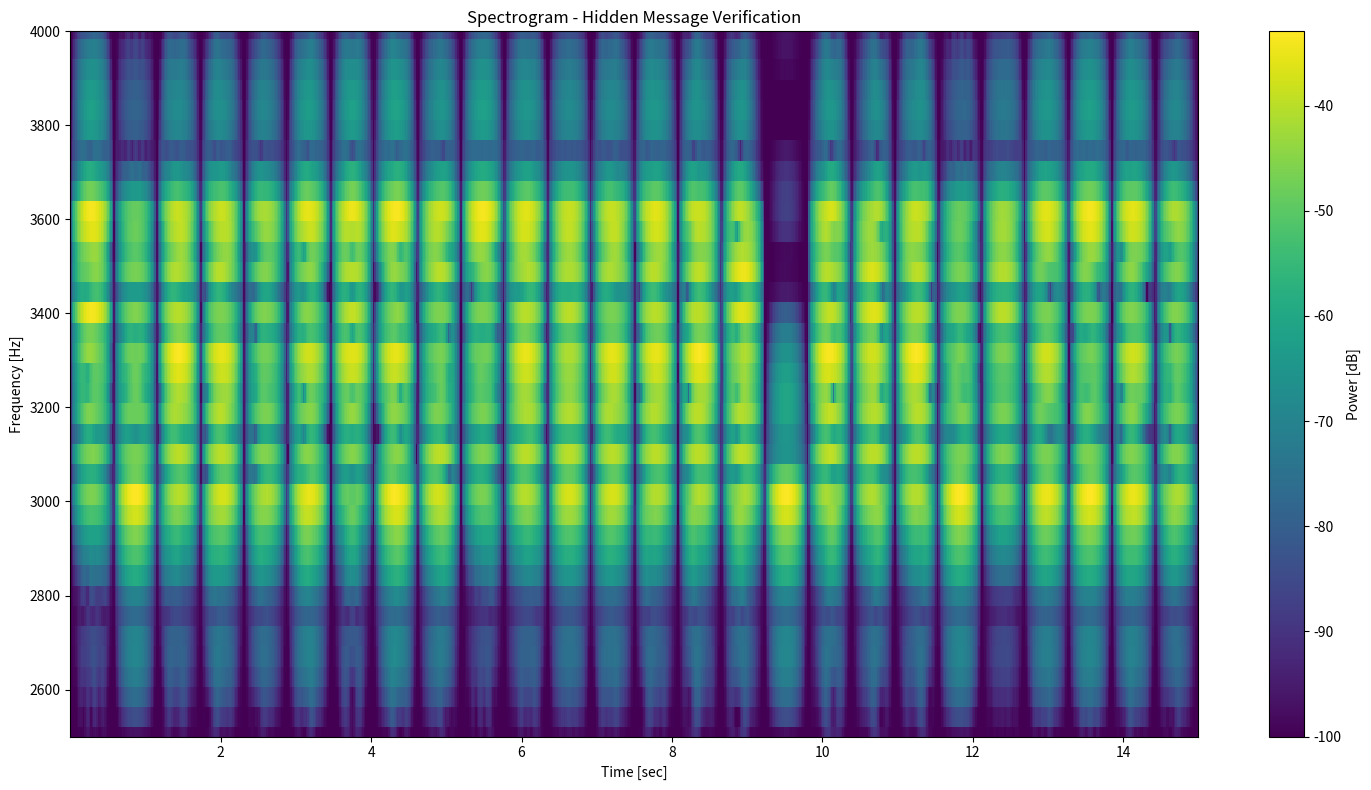

Recreate this plot in Python.
import numpy as np
import matplotlib.pyplot as plt
from scipy.io import wavfile
from scipy import signal
import string

def create_text_in_spectrogram(text, sample_rate=44100, duration=10, freq_range=(2000, 8000)):
    """
    Create an audio file with text hidden in the spectrogram
    """
    # Create time array
    t = np.linspace(0, duration, int(sample_rate * duration))
    audio = np.zeros_like(t)
    
    # Character mapping for spectrogram display
    char_patterns = {
        'F': [(0, 0), (0, 1), (0, 2), (0, 3), (0, 4), (1, 0), (1, 2), (2, 0), (2, 2)],
        'L': [(0, 0), (0, 1), (0, 2), (0, 3), (0, 4), (1, 4), (2, 4)],
        'A': [(0, 1), (0, 2), (0, 3), (0, 4), (1, 0), (1, 2), (2, 0), (2, 1), (2, 2), (2, 3), (2, 4)],
        'G': [(0, 1), (0, 2), (0, 3), (0, 4), (1, 0), (1, 2), (1, 4), (2, 0), (2, 2), (2, 3), (2, 4)],
        '{': [(1, 0), (1, 1), (1, 2), (1, 3), (1, 4), (0, 1), (0, 3), (2, 1), (2, 3)],
        '}': [(1, 0), (1, 1), (1, 2), (1, 3), (1, 4), (0, 1), (0, 3), (2, 1), (2, 3)],
        'S': [(0, 0), (0, 2), (0, 4), (1, 0), (1, 2), (1, 4), (2, 0), (2, 2), (2, 4)],
        'P': [(0, 0), (0, 1), (0, 2), (0, 3), (0, 4), (1, 0), (1, 2), (2, 0), (2, 1), (2, 2)],
        'E': [(0, 0), (0, 1), (0, 2), (0, 3), (0, 4), (1, 0), (1, 2), (1, 4), (2, 0), (2, 2), (2, 4)],
        'C': [(0, 0), (0, 1), (0, 2), (0, 3), (0, 4), (1, 0), (1, 4), (2, 0), (2, 4)],
        'T': [(0, 0), (1, 0), (1, 1), (1, 2), (1, 3), (1, 4), (2, 0)],
        'R': [(0, 0), (0, 1), (0, 2), (0, 3), (0, 4), (1, 0), (1, 2), (2, 0), (2, 1), (2, 2), (2, 3), (2, 4)],
        'O': [(0, 0), (0, 1), (0, 2), (0, 3), (0, 4), (1, 0), (1, 4), (2, 0), (2, 1), (2, 2), (2, 3), (2, 4)],
        'M': [(0, 0), (0, 1), (0, 2), (0, 3), (0, 4), (1, 1), (2, 0), (2, 1), (2, 2), (2, 3), (2, 4)],
        'N': [(0, 0), (0, 1), (0, 2), (0, 3), (0, 4), (1, 1), (1, 2), (2, 0), (2, 1), (2, 2), (2, 3), (2, 4)],
        'Y': [(0, 0), (0, 1), (1, 2), (1, 3), (1, 4), (2, 0), (2, 1)],
        'I': [(0, 0), (0, 4), (1, 0), (1, 1), (1, 2), (1, 3), (1, 4), (2, 0), (2, 4)],
        '_': [(0, 4), (1, 4), (2, 4)],
        ' ': []  # Space
    }
    
    # Parameters for text rendering
    char_width = 4  # Width of each character in frequency bins
    char_height = 5  # Height of each character in frequency bins
    char_spacing = 1  # Space between characters
    
    # Calculate frequency bins
    min_freq, max_freq = freq_range
    freq_step = (max_freq - min_freq) / (len(text) * (char_width + char_spacing) * char_height)
    
    # Time segments for each character
    time_per_char = duration / len(text)
    
    for char_idx, char in enumerate(text.upper()):
        if char in char_patterns:
            pattern = char_patterns[char]
            char_start_time = char_idx * time_per_char
            char_end_time = (char_idx + 1) * time_per_char
            
            # Find time indices
            start_idx = int(char_start_time * sample_rate)
            end_idx = int(char_end_time * sample_rate)
            
            # Add frequencies for this character
            for dot_x, dot_y in pattern:
                freq = min_freq + (char_idx * (char_width + char_spacing) + dot_x) * freq_step * char_height + dot_y * freq_step
                if freq <= max_freq:
                    # Generate sine wave for this frequency
                    t_char = t[start_idx:end_idx]
                    sine_wave = 0.1 * np.sin(2 * np.pi * freq * t_char)
                    audio[start_idx:end_idx] += sine_wave
    
    # Add background noise to make it sound more natural
    background_noise = 0.05 * np.random.normal(0, 1, len(audio))
    audio += background_noise
    
    # Add some base frequencies to make it sound like actual audio
    base_frequencies = [440, 880, 1320]  # A4, A5, E6
    for freq in base_frequencies:
        audio += 0.02 * np.sin(2 * np.pi * freq * t)
    
    # Normalize audio
    audio = audio / np.max(np.abs(audio)) * 0.8
    
    return audio, sample_rate

def create_advanced_spectrogram_text(text, sample_rate=44100, duration=15):
    """
    Create a more sophisticated spectrogram with clearer text
    """
    t = np.linspace(0, duration, int(sample_rate * duration))
    audio = np.zeros_like(t)
    
    # Define character bitmaps (5x7 matrix for each character)
    char_bitmaps = {
        'F': [
            [1,1,1,1,1],
            [1,0,0,0,0],
            [1,1,1,1,0],
            [1,0,0,0,0],
            [1,0,0,0,0],
            [1,0,0,0,0],
            [1,0,0,0,0]
        ],
        'L': [
            [1,0,0,0,0],
            [1,0,0,0,0],
            [1,0,0,0,0],
            [1,0,0,0,0],
            [1,0,0,0,0],
            [1,0,0,0,0],
            [1,1,1,1,1]
        ],
        'A': [
            [0,1,1,1,0],
            [1,0,0,0,1],
            [1,0,0,0,1],
            [1,1,1,1,1],
            [1,0,0,0,1],
            [1,0,0,0,1],
            [1,0,0,0,1]
        ],
        'G': [
            [0,1,1,1,0],
            [1,0,0,0,1],
            [1,0,0,0,0],
            [1,0,1,1,1],
            [1,0,0,0,1],
            [1,0,0,0,1],
            [0,1,1,1,0]
        ],
        '{': [
            [0,0,1,1,0],
            [0,1,0,0,0],
            [0,1,0,0,0],
            [1,0,0,0,0],
            [0,1,0,0,0],
            [0,1,0,0,0],
            [0,0,1,1,0]
        ],
        '}': [
            [0,1,1,0,0],
            [0,0,0,1,0],
            [0,0,0,1,0],
            [0,0,0,0,1],
            [0,0,0,1,0],
            [0,0,0,1,0],
            [0,1,1,0,0]
        ],
        'S': [
            [0,1,1,1,1],
            [1,0,0,0,0],
            [1,0,0,0,0],
            [0,1,1,1,0],
            [0,0,0,0,1],
            [0,0,0,0,1],
            [1,1,1,1,0]
        ],
        'P': [
            [1,1,1,1,0],
            [1,0,0,0,1],
            [1,0,0,0,1],
            [1,1,1,1,0],
            [1,0,0,0,0],
            [1,0,0,0,0],
            [1,0,0,0,0]
        ],
        'E': [
            [1,1,1,1,1],
            [1,0,0,0,0],
            [1,0,0,0,0],
            [1,1,1,1,0],
            [1,0,0,0,0],
            [1,0,0,0,0],
            [1,1,1,1,1]
        ],
        'C': [
            [0,1,1,1,0],
            [1,0,0,0,1],
            [1,0,0,0,0],
            [1,0,0,0,0],
            [1,0,0,0,0],
            [1,0,0,0,1],
            [0,1,1,1,0]
        ],
        'T': [
            [1,1,1,1,1],
            [0,0,1,0,0],
            [0,0,1,0,0],
            [0,0,1,0,0],
            [0,0,1,0,0],
            [0,0,1,0,0],
            [0,0,1,0,0]
        ],
        'R': [
            [1,1,1,1,0],
            [1,0,0,0,1],
            [1,0,0,0,1],
            [1,1,1,1,0],
            [1,0,1,0,0],
            [1,0,0,1,0],
            [1,0,0,0,1]
        ],
        'O': [
            [0,1,1,1,0],
            [1,0,0,0,1],
            [1,0,0,0,1],
            [1,0,0,0,1],
            [1,0,0,0,1],
            [1,0,0,0,1],
            [0,1,1,1,0]
        ],
        'M': [
            [1,0,0,0,1],
            [1,1,0,1,1],
            [1,0,1,0,1],
            [1,0,0,0,1],
            [1,0,0,0,1],
            [1,0,0,0,1],
            [1,0,0,0,1]
        ],
        'N': [
            [1,0,0,0,1],
            [1,1,0,0,1],
            [1,0,1,0,1],
            [1,0,0,1,1],
            [1,0,0,0,1],
            [1,0,0,0,1],
            [1,0,0,0,1]
        ],
        'Y': [
            [1,0,0,0,1],
            [1,0,0,0,1],
            [0,1,0,1,0],
            [0,0,1,0,0],
            [0,0,1,0,0],
            [0,0,1,0,0],
            [0,0,1,0,0]
        ],
        'I': [
            [1,1,1,1,1],
            [0,0,1,0,0],
            [0,0,1,0,0],
            [0,0,1,0,0],
            [0,0,1,0,0],
            [0,0,1,0,0],
            [1,1,1,1,1]
        ],
        '_': [
            [0,0,0,0,0],
            [0,0,0,0,0],
            [0,0,0,0,0],
            [0,0,0,0,0],
            [0,0,0,0,0],
            [0,0,0,0,0],
            [1,1,1,1,1]
        ],
        ' ': [
            [0,0,0,0,0],
            [0,0,0,0,0],
            [0,0,0,0,0],
            [0,0,0,0,0],
            [0,0,0,0,0],
            [0,0,0,0,0],
            [0,0,0,0,0]
        ]
    }
    
    # Parameters
    base_freq = 3000  # Starting frequency
    freq_per_pixel = 100  # Frequency difference per pixel
    time_per_char = duration / len(text)
    
    for char_idx, char in enumerate(text.upper()):
        if char in char_bitmaps:
            bitmap = char_bitmaps[char]
            char_start_time = char_idx * time_per_char
            char_end_time = (char_idx + 1) * time_per_char
            
            start_idx = int(char_start_time * sample_rate)
            end_idx = int(char_end_time * sample_rate)
            
            for row in range(7):
                for col in range(5):
                    if bitmap[row][col] == 1:
                        freq = base_freq + (6 - row) * freq_per_pixel
                        t_segment = t[start_idx:end_idx]
                        # Use a windowed sine wave for cleaner spectrogram
                        window = np.hanning(len(t_segment))
                        sine_wave = 0.3 * window * np.sin(2 * np.pi * freq * t_segment)
                        audio[start_idx:end_idx] += sine_wave
    
    # Add subtle background to make it sound more natural
    for freq in [500, 1000, 1500, 2000]:
        audio += 0.01 * np.sin(2 * np.pi * freq * t)
    
    # Add gentle pink noise
    pink_noise = np.random.normal(0, 0.02, len(audio))
    for i in range(1, len(pink_noise)):
        pink_noise[i] = 0.99 * pink_noise[i-1] + 0.01 * pink_noise[i]
    audio += pink_noise
    
    # Normalize
    audio = audio / np.max(np.abs(audio)) * 0.9
    
    return audio, sample_rate

def create_challenge_audio():
    """Create the specific challenge audio file"""
    message = "FLAG{SPECTROGRAM_ANALYSIS}"
    
    # Create audio with hidden message
    audio_data, sample_rate = create_advanced_spectrogram_text(message)
    
    # Convert to 16-bit integer format
    audio_int = np.int16(audio_data * 32767)
    
    # Save as WAV file
    wavfile.write('secret_audio.wav', sample_rate, audio_int)
    
    print(f"Created secret_audio.wav with hidden message: {message}")
    print(f"Duration: {len(audio_data) / sample_rate:.2f} seconds")
    print(f"Sample rate: {sample_rate} Hz")
    
    return audio_data, sample_rate

# Create the challenge file
if __name__ == "__main__":
    audio_data, sample_rate = create_challenge_audio()
    
    # Optionally display the spectrogram to verify
    print("\nGenerating verification spectrogram...")
    f, t, Sxx = signal.spectrogram(audio_data, sample_rate, nperseg=1024)
    
    plt.figure(figsize=(15, 8))
    plt.pcolormesh(t, f, 10 * np.log10(Sxx + 1e-10), cmap='viridis')
    plt.ylabel('Frequency [Hz]')
    plt.xlabel('Time [sec]')
    plt.title('Spectrogram - Hidden Message Verification')
    plt.colorbar(label='Power [dB]')
    plt.ylim(2500, 4000)  # Focus on the text region
    plt.tight_layout()
    plt.savefig('spectrogram_verification.png', dpi=150)
    plt.show()
    
    print("Spectrogram saved as 'spectrogram_verification.png'")
    print("The flag should be visible in the spectrogram!")